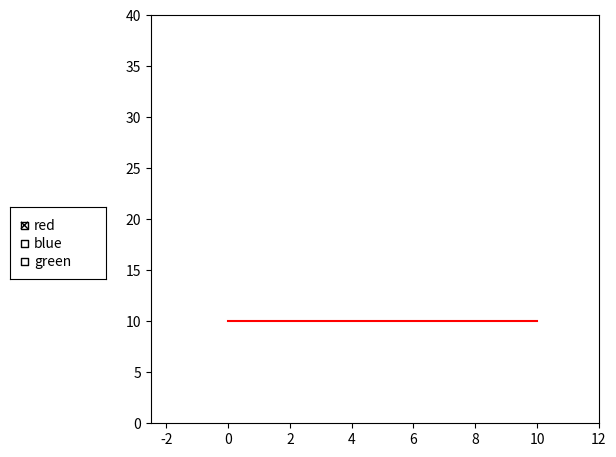

Reproduce this figure in Python.
import matplotlib.pyplot as plt
from matplotlib.widgets import CheckButtons

x = range(0, 11)
y1 = [10] * 11
y2 = [20] * 11
y3 = [30] * 11

fig, ax = plt.subplots()
p1, = ax.plot(x, y1, color='red', label='red')
p2, = ax.plot(x, y2, color='blue', label='blue', visible=False)
p3, = ax.plot(x, y3, color='green', label='green', visible=False)
lines = [p1, p2, p3]

plt.axis([-2.5, 12, 0, 40])
plt.subplots_adjust(left=0.25, bottom=0.1, right=0.95, top=0.95)


# checkbuton widget
labels = ['red', 'blue', 'green']
activated = [True, False, False]
axCheckButton = plt.axes([0.03, 0.4, 0.15, 0.15])
chxbox = CheckButtons(axCheckButton, labels, activated)

def set_visible(label):
	index = labels.index(label)
	lines[index].set_visible(not lines[index].get_visible())
	plt.draw()

chxbox.on_clicked(set_visible)

plt.show()
# [redacted]
